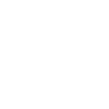
t = 0.00 s
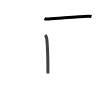
t = 1.75 s
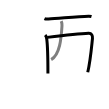
t = 3.50 s
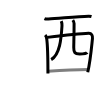
t = 5.50 s
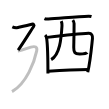
t = 7.25 s
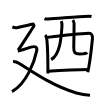
t = 9.00 s

The animated SVG that drew these frames (rendered in a browser with its animation timeline set to each time). Animation: 9 SMIL elements (animate=9); one cycle of 9.00 s.

<svg width="109px" height="109px" viewBox="0 0 px 109px" xmlns="http://www.w3.org/2000/svg" xmlns:xlink="http://www.w3.org/1999/xlink" xml:space="preserve" version="1.1"  baseProfile="full">
<path d="M44.45,18.7c0.73,0.34,3.29,0.37,4.02,0.34c9.67-0.4,28.53-2.65,40.07-2.84c1.22-0.02,2.36,0.16,2.96,0.33" style="fill:none;stroke:black;stroke-width:3;opacity:0">
  <animate attributeType="CSS" attributeName="opacity" from="0" to="1" begin="0s" dur="1s" repeatCount="Indefinite" fill="freeze" />
</path>
<path d="M45.19,34.93c0.63,0.69,1.43,2.93,1.54,3.85c0.85,6.62,1.19,19.97,1.19,34.64" style="fill:none;stroke:black;stroke-width:3;opacity:0">
  <animate attributeType="CSS" attributeName="opacity" from="0" to="1" begin="1s" dur="1s" repeatCount="Indefinite" fill="freeze" />
</path>
<path d="M47.24,37.38c10.12-1.29,34.54-3.99,41.44-4.19c2.86-0.08,4.14,2.3,3.79,5.46c-0.85,7.67-2.01,22.17-4.72,33.61" style="fill:none;stroke:black;stroke-width:3;opacity:0">
  <animate attributeType="CSS" attributeName="opacity" from="0" to="1" begin="2s" dur="1s" repeatCount="Indefinite" fill="freeze" />
</path>
<path d="M61.27,21.14c0.42,1.01,0.8,3.24,0.72,4.65c-0.74,12.66-2.14,28.95-10.81,33.79" style="fill:none;stroke:black;stroke-width:3;opacity:0">
  <animate attributeType="CSS" attributeName="opacity" from="0" to="1" begin="3s" dur="1s" repeatCount="Indefinite" fill="freeze" />
</path>
<path d="M72.8,20.01c0.69,0.96,1.28,2.1,1.28,3.59c0,13-0.33,19.87-0.33,23.8c0,5.05,0.77,6.52,5.98,6.52c4.41,0,7.31-1.02,7.56-1.32" style="fill:none;stroke:black;stroke-width:3;opacity:0">
  <animate attributeType="CSS" attributeName="opacity" from="0" to="1" begin="4s" dur="1s" repeatCount="Indefinite" fill="freeze" />
</path>
<path d="M47.97,71.14c8.49-0.46,30-1.42,40.32-1.62" style="fill:none;stroke:black;stroke-width:3;opacity:0">
  <animate attributeType="CSS" attributeName="opacity" from="0" to="1" begin="5s" dur="1s" repeatCount="Indefinite" fill="freeze" />
</path>
<path d="M12.33,26.9c1.38,0.66,3.58,1.09,5.5,0.66c1.93-0.44,10.2-2.28,14.01-3.34c1.66-0.46,2.79,0.79,1.8,2.25c-1.89,2.79-11.63,18.35-15.49,23.6" style="fill:none;stroke:black;stroke-width:3;opacity:0">
  <animate attributeType="CSS" attributeName="opacity" from="0" to="1" begin="6s" dur="1s" repeatCount="Indefinite" fill="freeze" />
</path>
<path d="M17.83,50.93c5.23-0.87,9.17-2.68,13.09-3.81c4.3-1.24,6.58-0.19,5.78,3.71C34.5,61.5,26.75,83.25,12,91.59" style="fill:none;stroke:black;stroke-width:3;opacity:0">
  <animate attributeType="CSS" attributeName="opacity" from="0" to="1" begin="7s" dur="1s" repeatCount="Indefinite" fill="freeze" />
</path>
<path d="M13.08,61.45c1.04-0.04,3.3,0.15,5.8,1.77C34.75,73.5,54.75,86.75,76.42,92.97C79.77,93.93,85.25,95,90,95.25" style="fill:none;stroke:black;stroke-width:3;opacity:0">
  <animate attributeType="CSS" attributeName="opacity" from="0" to="1" begin="8s" dur="1s" repeatCount="Indefinite" fill="freeze" />
</path>
</svg>
